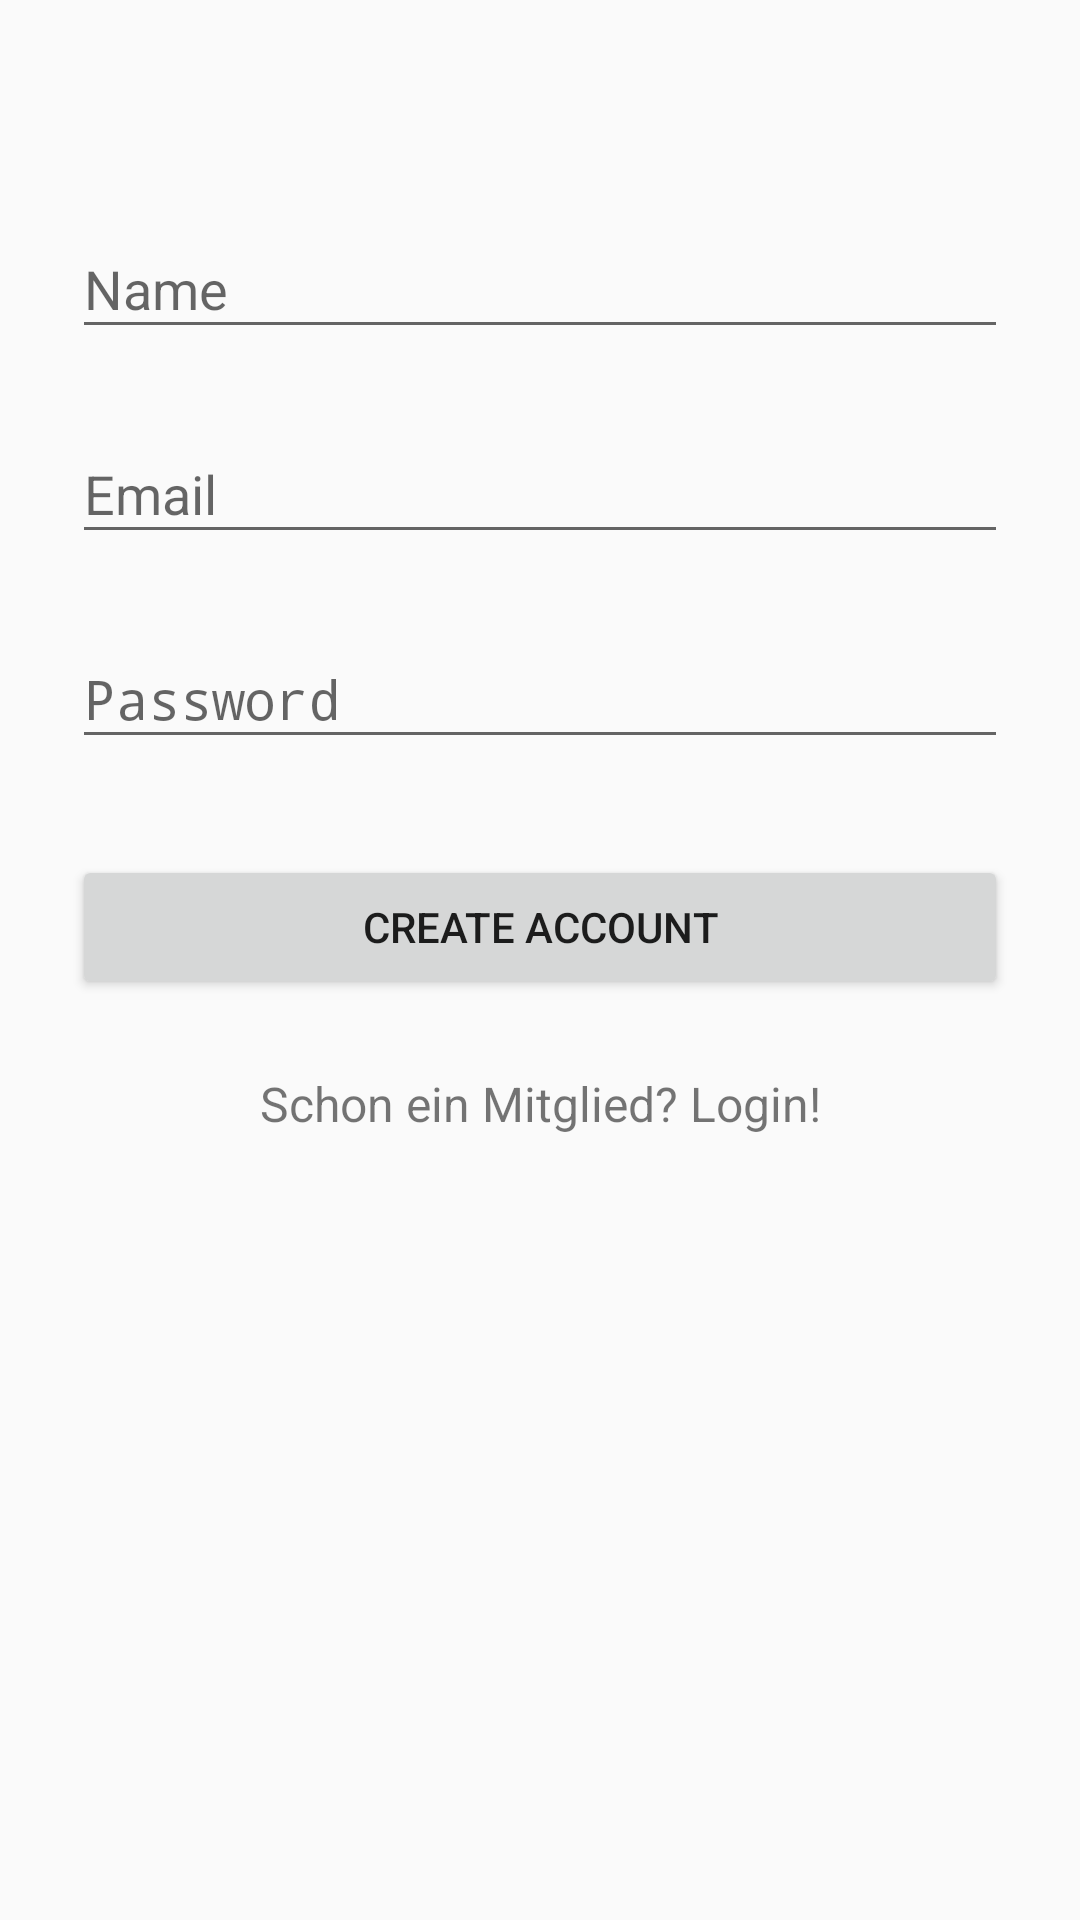

Android layout source for this screen:
<!-- AndroidManifest.xml: application theme AppTheme -->
<!-- res/layout/activity_signup.xml -->
<?xml version="1.0" encoding="utf-8"?>
<ScrollView
    xmlns:android="http://schemas.android.com/apk/res/android"
    android:layout_width="fill_parent"
    android:layout_height="fill_parent"
    android:fitsSystemWindows="true">

    <LinearLayout
        android:orientation="vertical"
        android:layout_width="match_parent"
        android:layout_height="wrap_content"
        android:paddingTop="56dp"
        android:paddingLeft="24dp"
        android:paddingRight="24dp">

        
        <android.support.design.widget.TextInputLayout
            android:layout_width="match_parent"
            android:layout_height="wrap_content"
            android:layout_marginTop="8dp"
            android:layout_marginBottom="8dp">
            <EditText android:id="@+id/input_name"
                android:layout_width="match_parent"
                android:layout_height="wrap_content"
                android:inputType="textCapWords"
                android:hint="Name" />
        </android.support.design.widget.TextInputLayout>

        
        <android.support.design.widget.TextInputLayout
            android:layout_width="match_parent"
            android:layout_height="wrap_content"
            android:layout_marginTop="8dp"
            android:layout_marginBottom="8dp">
            <EditText android:id="@+id/input_email"
                android:layout_width="match_parent"
                android:layout_height="wrap_content"
                android:inputType="textEmailAddress"
                android:hint="Email" />
        </android.support.design.widget.TextInputLayout>

        
        <android.support.design.widget.TextInputLayout
            android:layout_width="match_parent"
            android:layout_height="wrap_content"
            android:layout_marginTop="8dp"
            android:layout_marginBottom="8dp">
            <EditText android:id="@+id/input_password"
                android:layout_width="match_parent"
                android:layout_height="wrap_content"
                android:inputType="textPassword"
                android:hint="Password"/>
        </android.support.design.widget.TextInputLayout>

        
        <android.support.v7.widget.AppCompatButton
            android:id="@+id/btn_signup"
            android:layout_width="fill_parent"
            android:layout_height="wrap_content"
            android:layout_marginTop="24dp"
            android:layout_marginBottom="24dp"
            android:padding="12dp"
            android:text="Create Account"/>

        <TextView android:id="@+id/link_login"
            android:layout_width="fill_parent"
            android:layout_height="wrap_content"
            android:layout_marginBottom="24dp"
            android:text="Schon ein Mitglied? Login!"
            android:gravity="center"
            android:textSize="16dip"/>

    </LinearLayout>
</ScrollView>
<!-- resources referenced by this layout -->
<resources>
  <style name="AppTheme" parent="Theme.AppCompat.Light.DarkActionBar">
          
          <item name="colorPrimary">@color/colorPrimary</item>
          <item name="colorPrimaryDark">@color/colorPrimaryDark</item>
          <item name="colorAccent">@color/colorAccent</item>
      </style>
  <color name="colorPrimary">#e75100</color>
  <color name="colorPrimaryDark">#ce4800</color>
  <color name="colorAccent">#FF4081</color>
</resources>
